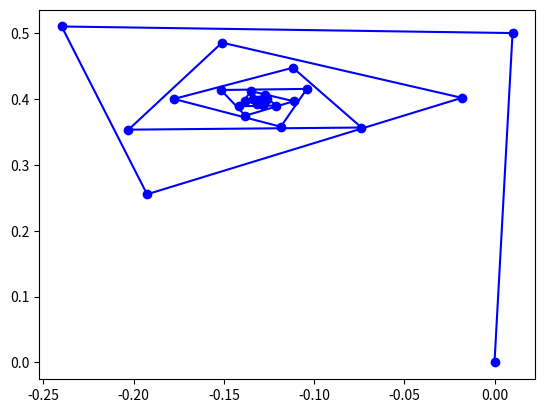

Python code for this plot:
import matplotlib.pyplot as plt
def f(z,c):
    return z**2+c
# trace la trajectoire obtenue en appliaquant la fonciton f(z,c)
    #n fois d'affilé

def trajec (c,n):
    resultat=[0]
    for i in range(n):
        resultat.append(f(resultat[-1],c))
    return resultat
tr=trajec(0.01+0.5j,25)
X=[z.real for z in tr]
Y=[z.imag for z in tr]
plt.plot(X,Y,"bo-")
plt.show()





